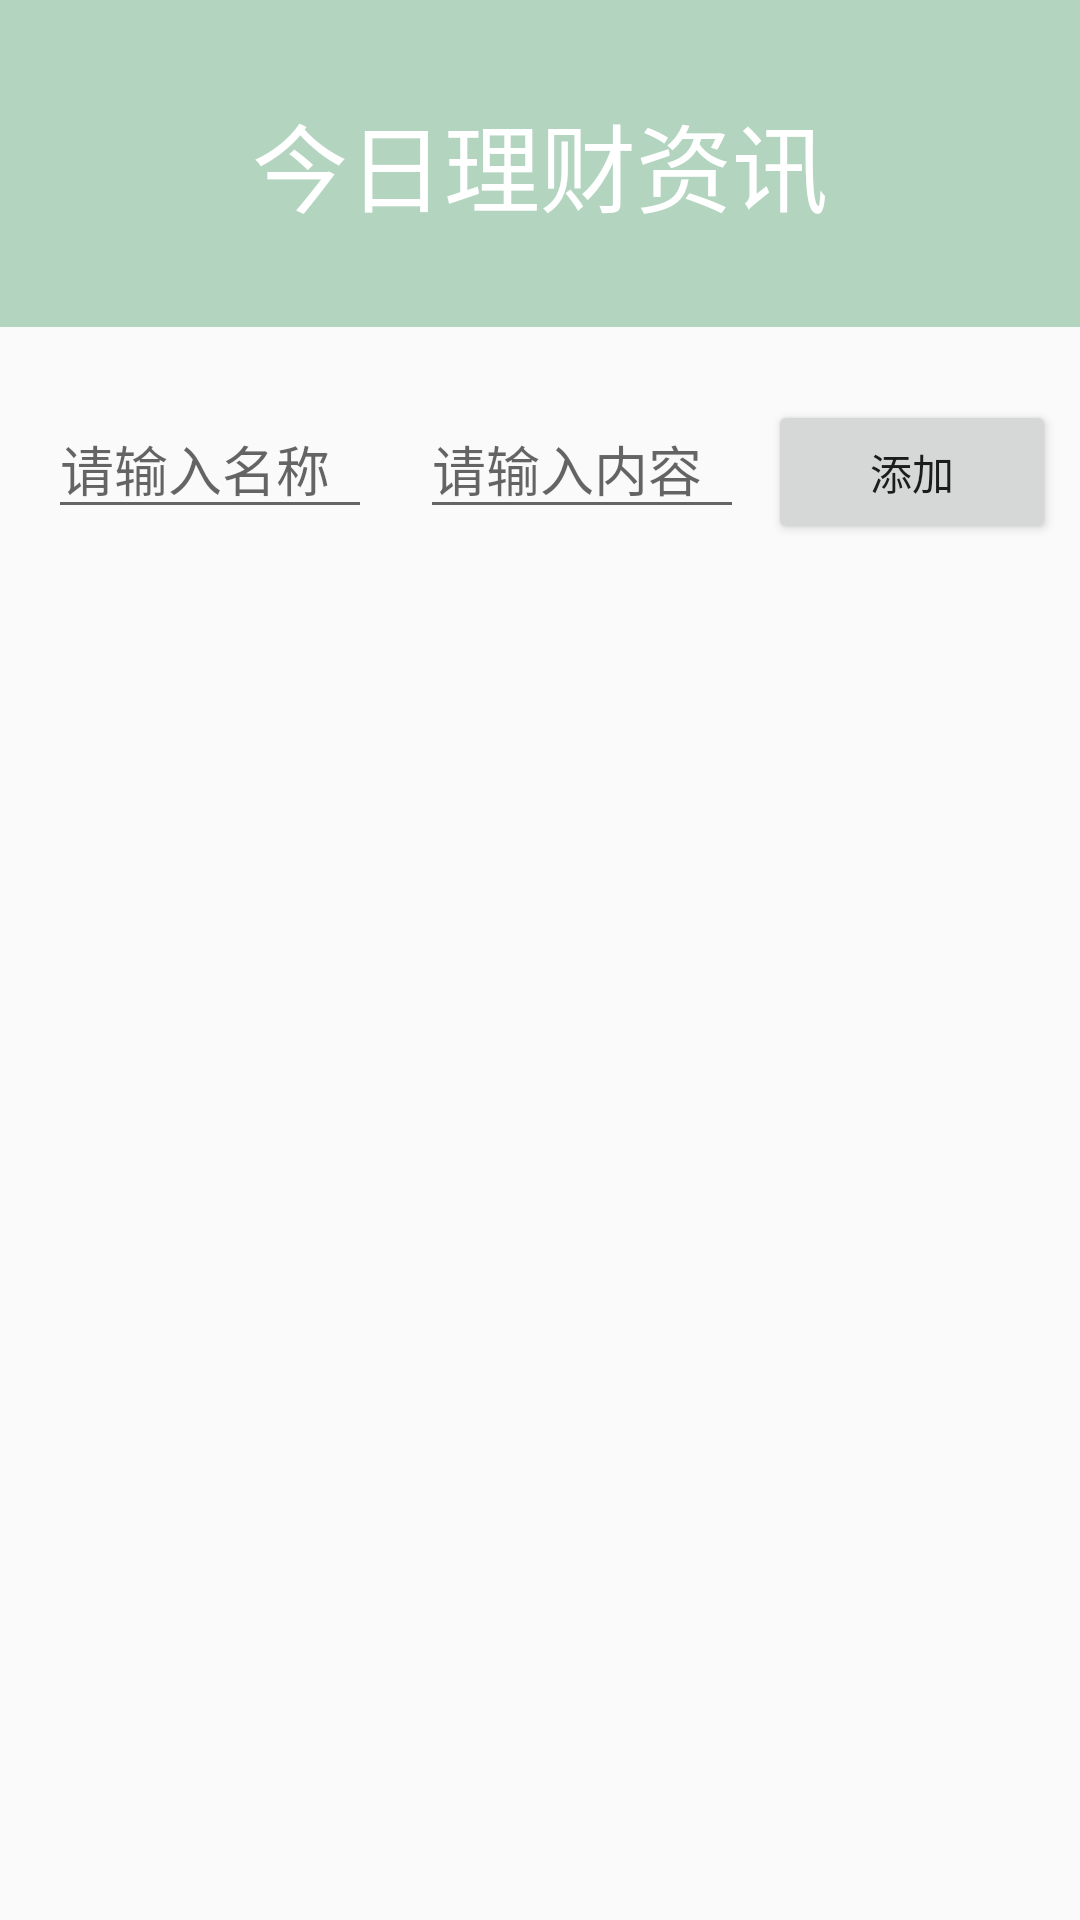

Android layout source for this screen:
<!-- AndroidManifest.xml: application theme AppTheme -->
<!-- res/layout/activity_main.xml -->
<?xml version="1.0" encoding="utf-8"?>
<LinearLayout xmlns:android="http://schemas.android.com/apk/res/android"
    xmlns:app="http://schemas.android.com/apk/res-auto"
    xmlns:tools="http://schemas.android.com/tools"
    android:layout_width="match_parent"
    android:layout_height="match_parent"
    tools:context=".MainActivity"
    android:orientation="vertical">

    <LinearLayout
        android:layout_width="match_parent"
        android:layout_height="109dp"
        android:background="#b3d4bf"
        android:gravity="center">


        <TextView
            android:layout_width="wrap_content"
            android:layout_height="wrap_content"
            android:layout_margin="8dp"
            android:text="今日理财资讯"
            android:textColor="#fff"
            android:textSize="32sp" />
    </LinearLayout>


    <LinearLayout
        android:layout_width="match_parent"
        android:layout_height="wrap_content"
        android:layout_marginTop="16dp"
        android:orientation="horizontal">


        <EditText
            android:id="@+id/name"
            android:layout_width="0dp"
            android:layout_weight="1"
            android:layout_height="wrap_content"
            android:layout_marginLeft="16dp"
            android:layout_marginTop="8dp"
            android:hint="请输入名称" />

        <EditText
            android:id="@+id/content"
            android:layout_width="0dp"
            android:layout_weight="1"
            android:layout_height="wrap_content"
            android:layout_marginLeft="16dp"
            android:layout_marginTop="8dp"
            android:hint="请输入内容" />
        <Button
            android:layout_width="96dp"
            android:layout_height="wrap_content"
            android:layout_margin="8dp"
            android:text="添加"
            android:onClick="add"/>
    </LinearLayout>


    <ListView
        android:id="@+id/listview1"
        android:layout_width="match_parent"
        android:layout_height="wrap_content">

    </ListView>


</LinearLayout>
<!-- resources referenced by this layout -->
<resources>
  <style name="AppTheme" parent="Theme.AppCompat.Light.NoActionBar">
          
          <item name="colorPrimary">@color/colorPrimary</item>
          <item name="colorPrimaryDark">@color/colorPrimaryDark</item>
          <item name="colorAccent">@color/colorAccent</item>
      </style>
  <!-- not gathered from this repository: default colours our renderer supplied (Android Studio template values) -->
  <color name="colorPrimary">#FF6200EE</color>
  <color name="colorPrimaryDark">#FF3700B3</color>
  <color name="colorAccent">#FF03DAC5</color>
</resources>
